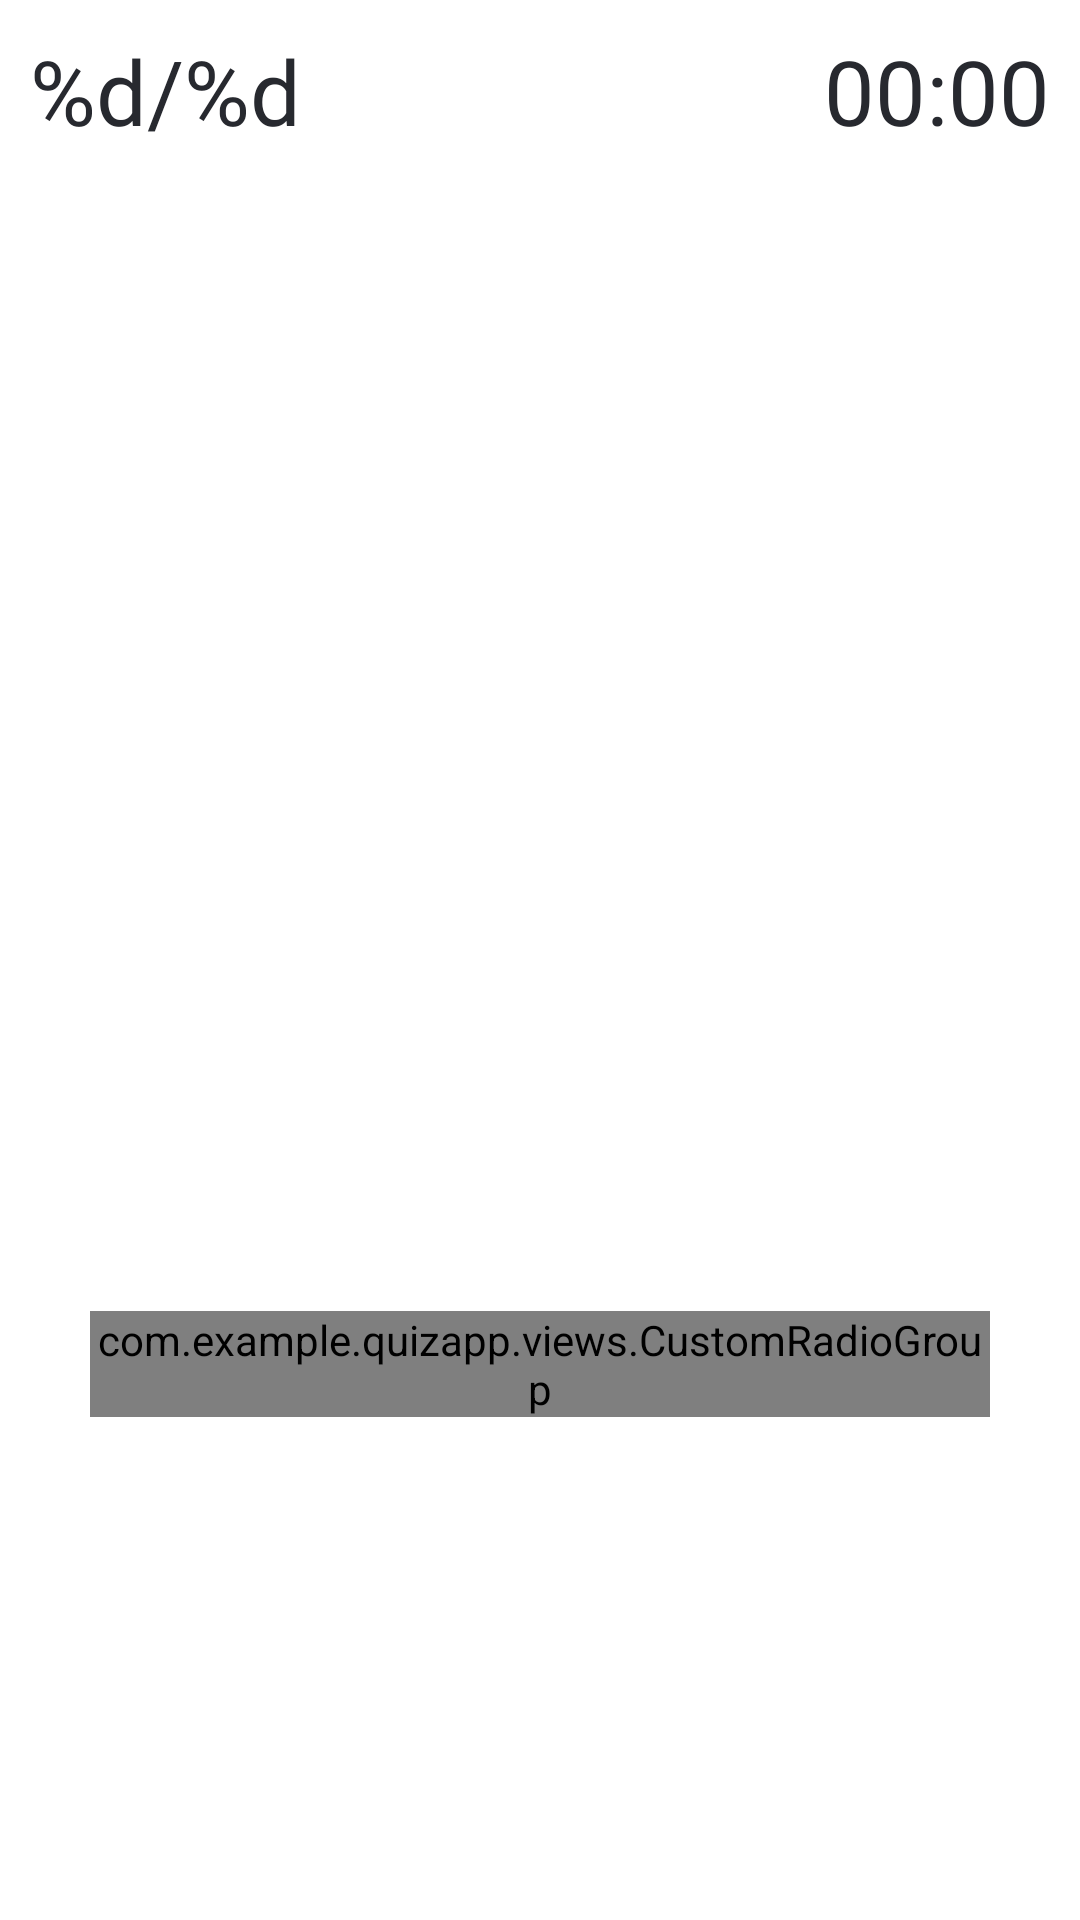

Android layout source for this screen:
<!-- AndroidManifest.xml: application theme Theme.QuizApp -->
<!-- res/layout/fragment_game.xml -->
<?xml version="1.0" encoding="utf-8"?>
<androidx.constraintlayout.widget.ConstraintLayout
    xmlns:android="http://schemas.android.com/apk/res/android"
    xmlns:tools="http://schemas.android.com/tools"
    android:layout_width="match_parent"
    android:layout_height="match_parent"
    xmlns:app="http://schemas.android.com/apk/res-auto"
    tools:context=".ui.GameFragment">

   <TextView
       android:id="@+id/question_number_text_view"
       android:layout_width="wrap_content"
       android:layout_height="wrap_content"
       android:layout_marginStart="10dp"
       android:layout_marginTop="10dp"
       android:text="@string/questions_count"
       android:textSize="@dimen/questionInfoTextSize"
       android:textColor="?attr/colorOnBackground"
       app:layout_constraintStart_toStartOf="parent"
       app:layout_constraintTop_toTopOf="parent"
       android:fontFamily="@font/fira_sans_semibold"
       tools:text="4/10"/>

   <Chronometer
       android:id="@+id/chronometer"
       android:textColor="?attr/colorOnBackground"
       android:layout_width="wrap_content"
       android:layout_height="wrap_content"
       android:layout_marginTop="10dp"
       android:layout_marginEnd="10dp"
       android:textSize="@dimen/questionInfoTextSize"
       android:fontFamily="@font/fira_sans_semibold"
       app:layout_constraintEnd_toEndOf="parent"
       app:layout_constraintTop_toTopOf="parent" />

   <androidx.constraintlayout.widget.ConstraintLayout
       android:layout_width="0dp"
       android:layout_height="wrap_content"
       android:id="@+id/main_image_constraint_layout"
       app:layout_constraintStart_toStartOf="parent"
       app:layout_constraintEnd_toEndOf="parent"
       app:layout_constraintTop_toBottomOf="@id/question_number_text_view"
       android:minHeight="100dp">

      <ImageView
          android:id="@+id/question_image_view"
          android:layout_width="0dp"
          android:layout_height="0dp"
          android:layout_marginTop="20dp"
          android:importantForAccessibility="no"
          app:layout_constraintDimensionRatio="1:1"
          app:layout_constraintEnd_toEndOf="parent"
          app:layout_constraintStart_toStartOf="parent"
          app:layout_constraintTop_toTopOf="parent"
          app:layout_constraintWidth_percent="0.6"
          tools:src="@drawable/default_image" />


   </androidx.constraintlayout.widget.ConstraintLayout>


   <TextView
       android:id="@+id/question_title_text_view"
       android:layout_width="0dp"
       android:layout_height="wrap_content"
       android:layout_margin="20dp"
       android:textAlignment="center"
       android:textSize="@dimen/questionTitleTextSize"
       android:textColor="?attr/colorOnBackground"
       android:fontFamily="@font/fira_sans_semibold"
       app:layout_constraintEnd_toEndOf="parent"
       app:layout_constraintStart_toStartOf="parent"
       app:layout_constraintTop_toBottomOf="@id/main_image_constraint_layout"
       tools:text="There are two chairs, which one will you sit on?" />

   <com.example.quizapp.views.CustomRadioGroup
       android:id="@+id/answers_radio_group"
       android:layout_width="0dp"
       android:layout_height="wrap_content"
       android:orientation="vertical"
       android:layout_margin="30dp"
       app:layout_constraintTop_toBottomOf="@id/question_title_text_view"
       app:layout_constraintBottom_toTopOf="@id/confirm_button"
       app:layout_constraintEnd_toEndOf="parent"
       app:layout_constraintStart_toStartOf="parent">

      <com.example.quizapp.views.CustomRadioButton
          android:id="@+id/option_a_radio_button"
          android:layout_width="wrap_content"
          android:layout_height="wrap_content"
          android:text="@string/answerA"
          tools:button="@drawable/radio_button_bg"
          android:textSize="@dimen/answerTextSize"
          android:fontFamily="@font/fira_sans_regular"
          android:textColor="?attr/colorOnBackground"
          tools:text="A: Some answer" />

      <com.example.quizapp.views.CustomRadioButton
          android:id="@+id/option_b_radio_button"
          android:layout_width="wrap_content"
          android:layout_height="wrap_content"
          android:text="@string/answerB"
          tools:button="@drawable/radio_button_bg"
          android:textSize="@dimen/answerTextSize"
          android:fontFamily="@font/fira_sans_regular"
          android:textColor="?attr/colorOnBackground"
          tools:text="B: Another answer"/>

      <com.example.quizapp.views.CustomRadioButton
          android:id="@+id/option_c_radio_button"
          android:layout_width="wrap_content"
          android:layout_height="wrap_content"
          android:text="@string/answerC"
          tools:button="@drawable/radio_button_bg"
          android:textSize="@dimen/answerTextSize"
          android:fontFamily="@font/fira_sans_regular"
          android:textColor="?attr/colorOnBackground"
          tools:text="C: Next answer"/>

      <com.example.quizapp.views.CustomRadioButton
          android:id="@+id/option_d_radio_button"
          android:layout_width="wrap_content"
          android:layout_height="wrap_content"
          android:text="@string/answerD"
          tools:button="@drawable/radio_button_bg"
          android:textSize="@dimen/answerTextSize"
          android:fontFamily="@font/fira_sans_regular"
          android:textColor="?attr/colorOnBackground"
          tools:text="D: Real answer"/>

   </com.example.quizapp.views.CustomRadioGroup>

   <Button
       android:id="@+id/confirm_button"
       android:layout_width="0dp"
       android:layout_height="wrap_content"
       android:text="@string/confirm"
       android:textSize="@dimen/confirmButtonTextSize"
       app:layout_constraintBottom_toBottomOf="parent"
       android:layout_marginBottom="20dp"
       android:visibility="invisible"
       app:layout_constraintStart_toStartOf="parent"
       app:layout_constraintEnd_toEndOf="parent"
       style="@style/Widget.QuizApp.SubmitButton"
       app:layout_constraintWidth_percent="0.6"/>

   <androidx.constraintlayout.widget.ConstraintLayout
       android:id="@+id/image_constraint_layout"
       android:layout_width="match_parent"
       android:layout_height="match_parent"
       android:visibility="gone"
       android:background="@color/full_image_background"
       app:layout_constraintBottom_toBottomOf="parent"
       app:layout_constraintEnd_toEndOf="parent"
       app:layout_constraintStart_toStartOf="parent"
       app:layout_constraintTop_toTopOf="parent">

      <ImageView
          android:id="@+id/full_image_view"
          android:layout_width="0dp"
          android:layout_height="wrap_content"
          android:background="@color/white"
          android:contentDescription="@string/full_image"
          app:layout_constraintBottom_toBottomOf="parent"
          app:layout_constraintEnd_toEndOf="parent"
          app:layout_constraintHorizontal_bias="0.5"
          app:layout_constraintStart_toStartOf="parent"
          app:layout_constraintTop_toTopOf="parent"
          app:layout_constraintVertical_bias="0.5"
          app:layout_constraintWidth_percent="0.9"
          android:adjustViewBounds="true"
          android:scaleType="fitCenter"/>

   </androidx.constraintlayout.widget.ConstraintLayout>


   <androidx.constraintlayout.widget.ConstraintLayout
       android:id="@+id/progress_bar_constraint_layout"
       android:layout_width="match_parent"
       android:layout_height="match_parent"
       android:background="@color/white"
       android:visibility="gone"
       app:layout_constraintBottom_toBottomOf="parent"
       app:layout_constraintEnd_toEndOf="parent"
       app:layout_constraintStart_toStartOf="parent"
       app:layout_constraintTop_toTopOf="parent">

      <ProgressBar
          android:layout_width="wrap_content"
          android:layout_height="wrap_content"
          app:layout_constraintTop_toTopOf="parent"
          app:layout_constraintStart_toStartOf="parent"
          app:layout_constraintEnd_toEndOf="parent"
          app:layout_constraintBottom_toBottomOf="parent"/>

   </androidx.constraintlayout.widget.ConstraintLayout>



</androidx.constraintlayout.widget.ConstraintLayout>
<!-- resources referenced by this layout -->
<resources>
  <color name="full_image_background">#B0000000</color>
  <color name="white">#FFFFFFFF</color>
  <dimen name="answerTextSize">20sp</dimen>
  <dimen name="confirmButtonTextSize">25sp</dimen>
  <dimen name="questionInfoTextSize">30sp</dimen>
  <dimen name="questionTitleTextSize">23sp</dimen>
  <!-- drawable default_image (drawable) -->
  <vector android:height="60dp" android:tint="#323539"
      android:viewportHeight="24" android:viewportWidth="24"
      android:width="60dp" xmlns:android="http://schemas.android.com/apk/res/android">
      <path android:fillColor="@android:color/white" android:pathData="M21,19V5c0,-1.1 -0.9,-2 -2,-2H5c-1.1,0 -2,0.9 -2,2v14c0,1.1 0.9,2 2,2h14c1.1,0 2,-0.9 2,-2zM8.5,13.5l2.5,3.01L14.5,12l4.5,6H5l3.5,-4.5z"/>
  </vector>
  <!-- drawable radio_button_bg (drawable) -->
  <?xml version="1.0" encoding="utf-8"?>
  <selector xmlns:android="http://schemas.android.com/apk/res/android">
      <item android:drawable="@drawable/ic_unchecked"
          android:state_checked="true"
          android:state_pressed="true"/>
      <item android:drawable="@drawable/ic_checked"
          android:state_pressed="true" />
      <item android:drawable="@drawable/ic_checked"
          android:state_checked="true" />
      <item android:drawable="@drawable/ic_unchecked"/>
  </selector>
  <string name="answerA">A: %s</string>
  <string name="answerB">B: %s</string>
  <string name="answerC">C: %s</string>
  <string name="answerD">D: %s</string>
  <string name="confirm">Confirm</string>
  <string name="full_image">Full guestion image</string>
  <string name="questions_count" translatable="false">%d/%d</string>
  <style name="Widget.QuizApp.SubmitButton" parent="Widget.AppCompat.Button">
          <item name="android:background">@drawable/submit_button_bg</item>
          <item name="android:textColor">?attr/colorPrimaryContainer</item>
          <item name="android:textSize">@dimen/resultButtonTextSize</item>
          <item name="fontFamily">@font/fira_sans_semibold</item>
          <item name="android:stateListAnimator">@animator/submit_button_anim</item>
      </style>
  <style name="Theme.QuizApp" parent="Base.Theme.QuizApp" />
  <!-- drawable submit_button_bg (drawable) -->
  <?xml version="1.0" encoding="utf-8"?>
  <selector xmlns:android="http://schemas.android.com/apk/res/android">
      <item>
          <shape android:shape="rectangle">
              <corners android:radius="10dp"/>
              <stroke android:width="3dp" android:color="?attr/colorPrimaryVariant"/>
          </shape>
      </item>
  </selector>
  <dimen name="resultButtonTextSize">30sp</dimen>
  <style name="Base.Theme.QuizApp" parent="Theme.AppCompat.DayNight.NoActionBar">
          
          <item name="colorPrimary">@color/primary</item>
          <item name="colorPrimaryContainer">@color/primary_container_light</item>
          <item name="colorPrimaryVariant">@color/primary_light</item>
          <item name="colorOnPrimary">@color/white</item>
          
          <item name="colorSecondary">@color/secondary_light</item>
          <item name="colorOnSecondary">@color/black</item>
          
          <item name="android:statusBarColor">?attr/colorPrimary</item>
          
          <item name="colorOnBackground">@color/text_light</item>
          <item name="android:windowBackground">@color/background_light</item>
          <item name="android:colorBackground">@color/background_light</item>
      </style>
  <color name="primary">#7796CB</color>
  <color name="primary_container_light">#4258E8</color>
  <color name="primary_light">#A3BCF9</color>
  <color name="secondary_light">#B6B6DF</color>
  <color name="black">#FF000000</color>
  <color name="text_light">#27292F</color>
  <color name="background_light">#FFFFFFFF</color>
</resources>
